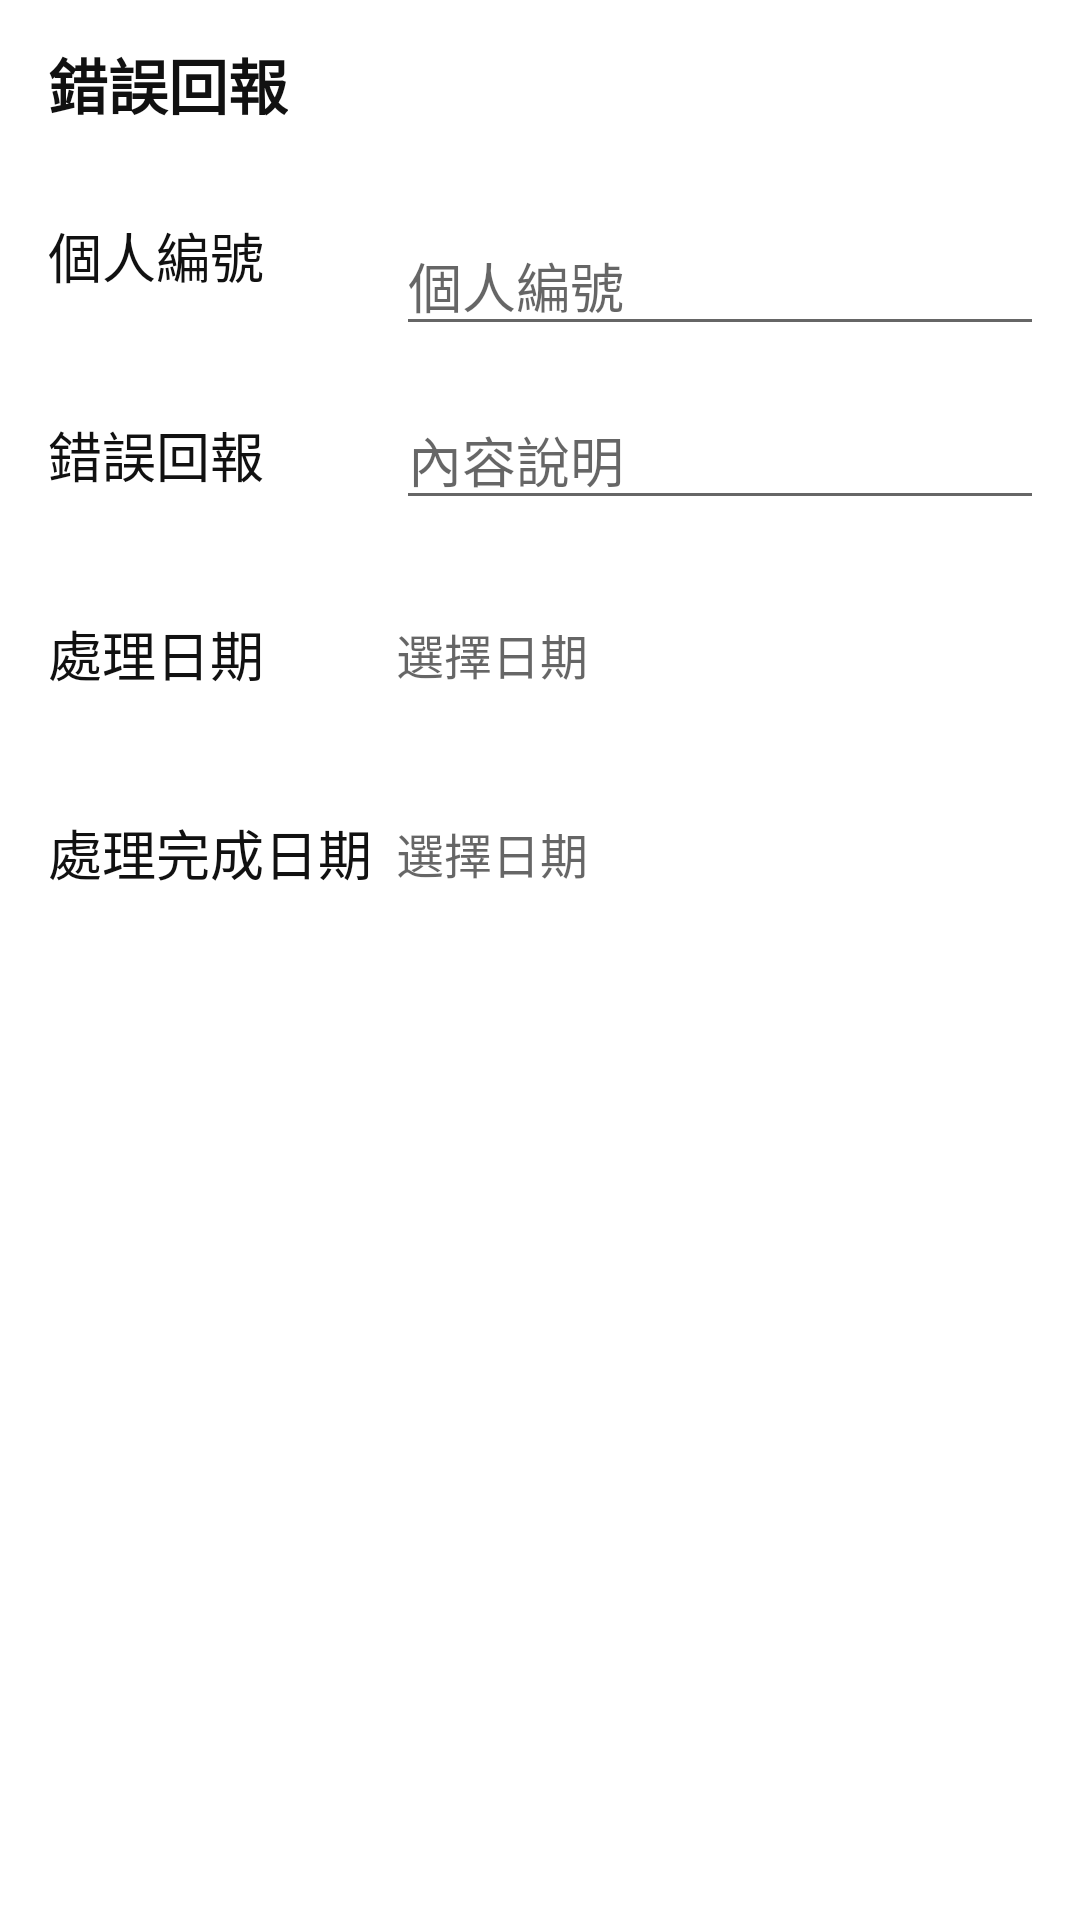

Layout XML and referenced resources for this Android screen:
<!-- AndroidManifest.xml: application theme AppTheme -->
<!-- res/layout/report.xml -->
<?xml version="1.0" encoding="utf-8"?>
<androidx.constraintlayout.widget.ConstraintLayout xmlns:android="http://schemas.android.com/apk/res/android"
    android:layout_width="match_parent"
    android:layout_height="match_parent"
    xmlns:app="http://schemas.android.com/apk/res-auto"
    xmlns:tools="http://schemas.android.com/tools">

    <androidx.appcompat.widget.Toolbar
        android:id="@+id/event_create_toolbar"
        android:layout_width="match_parent"
        android:layout_height="wrap_content"
        android:background="?attr/colorPrimary"
        android:minHeight="?attr/actionBarSize"
        android:theme="@style/AppTheme.ToolBarStyle"
        app:popupTheme="@style/AppTheme.PopupOverlay"
        app:layout_constraintTop_toTopOf="parent"
        app:contentInsetStartWithNavigation="0dp"
        tools:layout_editor_absoluteX="1dp">
        <TextView
            android:layout_width="wrap_content"
            android:layout_height="wrap_content"
            android:textColor="@color/colorAlmostBlack"
            android:id="@+id/toolbar_title"
            android:text="錯誤回報"
            android:textStyle="bold"
            tools:ignore="MissingConstraints" />
    </androidx.appcompat.widget.Toolbar>

    <ScrollView
        android:layout_width="match_parent"
        android:layout_height="wrap_content"
        android:layout_marginTop="16dp"
        android:paddingRight="16dp"
        app:layout_constraintEnd_toEndOf="parent"
        app:layout_constraintStart_toStartOf="parent"
        app:layout_constraintTop_toBottomOf="@+id/event_create_toolbar">



        <androidx.constraintlayout.widget.ConstraintLayout
            android:layout_width="match_parent"
            android:layout_height="wrap_content"
            android:layout_marginLeft="16dp"
            >

            <TextView
                android:id="@+id/user_id_title"
                android:layout_width="wrap_content"
                android:layout_height="match_parent"
                android:text="個人編號"
                android:textColor="@color/colorAlmostBlack"
                android:textSize="18dp"
                android:layout_marginTop="16dp"
                tools:ignore="MissingConstraints" />

            <EditText
                android:id="@+id/user_id"
                android:layout_width="wrap_content"
                android:layout_height="wrap_content"
                android:hint="個人編號"
                android:minWidth="250dp"
                app:layout_constraintBottom_toBottomOf="@+id/user_id_title"
                app:layout_constraintStart_toEndOf="@+id/user_id_title"
                app:layout_constraintStart_toStartOf="@+id/date_end"
                app:layout_constraintTop_toTopOf="@+id/user_id_title"
                app:layout_constraintVertical_bias="0.0"
                tools:ignore="MissingConstraints,NotSibling">

            </EditText>

            <TextView
                android:id="@+id/report_title"
                android:layout_width="wrap_content"
                android:layout_height="match_parent"
                android:text="錯誤回報"
                android:textColor="@color/colorAlmostBlack"
                app:layout_constraintTop_toBottomOf="@+id/user_id_title"
                android:layout_marginTop="40dp"
                android:textSize="18dp"
                tools:ignore="MissingConstraints" />

            <EditText
                android:id="@+id/report"
                android:layout_width="wrap_content"
                android:layout_height="wrap_content"
                android:hint="內容說明"
                android:minWidth="250dp"
                android:textColor="@color/colorAlmostBlack"
                app:layout_constraintBottom_toBottomOf="@+id/report_title"
                app:layout_constraintStart_toStartOf="@+id/date_start"
                app:layout_constraintTop_toTopOf="@+id/report_title"
                tools:ignore="MissingConstraints" />
            <TextView
                android:id="@+id/date_start_title"
                android:layout_width="wrap_content"
                android:layout_height="match_parent"
                android:text="處理日期"
                android:textColor="@color/colorAlmostBlack"
                app:layout_constraintTop_toBottomOf="@+id/report_title"
                android:layout_marginTop="40dp"
                android:textSize="18dp"
                tools:ignore="MissingConstraints" />



            <TextView
                android:id="@+id/date_start"
                android:layout_width="wrap_content"
                android:layout_height="wrap_content"
                android:hint="選擇日期"
                android:textSize="16dp"
                android:theme="@style/AppTheme.content"
                app:layout_constraintBottom_toBottomOf="@id/date_start_title"
                app:layout_constraintStart_toStartOf="@+id/date_end"
                app:layout_constraintTop_toTopOf="@+id/date_start_title"
                tools:ignore="MissingConstraints" />

            <TextView
                android:id="@+id/date_end_title"
                android:layout_width="wrap_content"
                android:layout_height="match_parent"
                android:text="處理完成日期"
                android:textColor="@color/colorAlmostBlack"
                app:layout_constraintTop_toBottomOf="@+id/date_start_title"
                android:layout_marginTop="40dp"
                android:textSize="18dp"
                tools:ignore="MissingConstraints" />

            <TextView
                android:id="@+id/date_end"
                android:layout_width="wrap_content"
                android:layout_height="wrap_content"
                android:layout_marginTop="30dp"
                android:layout_marginBottom="30dp"
                android:hint="選擇日期"
                app:layout_constraintStart_toEndOf="@id/date_end_title"
                app:layout_constraintTop_toTopOf="@+id/date_end_title"
                app:layout_constraintBottom_toBottomOf="@id/date_end_title"
                android:layout_marginLeft="8dp"
                android:textSize="16dp"
                tools:ignore="MissingConstraints" />






        </androidx.constraintlayout.widget.ConstraintLayout>
    </ScrollView>

</androidx.constraintlayout.widget.ConstraintLayout>
<!-- resources referenced by this layout -->
<resources>
  <color name="colorAlmostBlack">#111111</color>
  <style name="AppTheme.PopupOverlay" parent="ThemeOverlay.AppCompat.Light" />
  <style name="AppTheme.ToolBarStyle">
          <item name="actionMenuTextColor">@color/colorAlmostBlack</item>
          <item name="android:textSize">20sp</item>
      </style>
  <style name="AppTheme.content">
          <item name="android:textColor">@color/colorAlmostBlack</item>
          <item name="android:textSize">14sp</item>
      </style>
  <style name="AppTheme" parent="Theme.MaterialComponents.Light.NoActionBar">
          
          <item name="colorPrimary">@color/white</item>
          <item name="colorPrimaryDark">@color/colorPrimary</item>
          <item name="colorAccent">@color/colorPrimary</item>
  
      </style>
  <color name="white">#FFFFFF</color>
  <color name="colorPrimary">#6BB5A7</color>
</resources>
